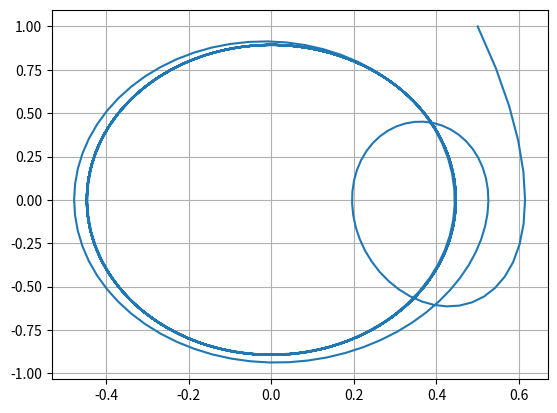

This figure's Python source:
import numpy as np
from scipy.integrate import odeint
import matplotlib.pyplot as plt
import math

w = 2.0
g = 2.0

def f(t):
    f = 2*np.cos(2*t)
    return f

def dx(x, t):
    dx1 = x[1]
    dx2 = - w*x[0] - g*x[1] - f(t)
    return dx1, dx2

x0 = np.array([0.5, 1])

t = np.arange(0, 51, 0.05)

x = odeint(dx, x0, t)

y1 = x[:, 0]
y2 = x[:, 1]

plt.plot(y1, y2)
plt.grid('axis = "both"')
